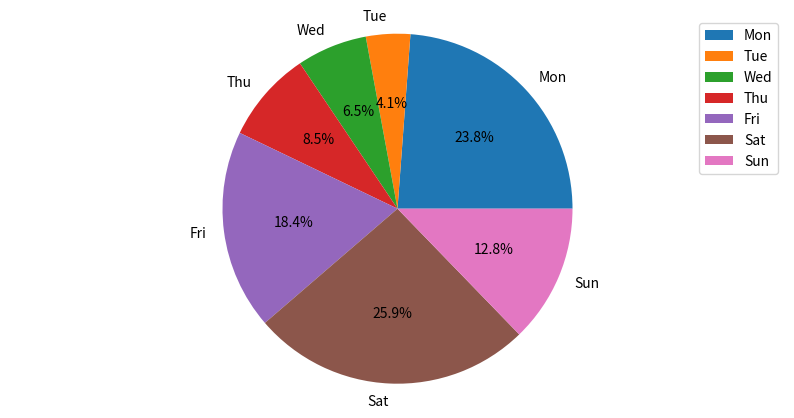

This figure's Python source:
# coding=utf-8
import matplotlib.pyplot as plt
import numpy as np

labels = ['Mon', 'Tue', 'Wed', 'Thu', 'Fri', 'Sat', 'Sun']

plt.figure(figsize=(10, 5))  # 参数figsize设置尺寸(width, height)以inches为单位

plt.pie(np.random.rand(7) * 100, labels=labels, autopct='%1.1f%%')  # autopct指定数值的精度格式
plt.axis('equal')  # 坐标轴大小一致
plt.legend()  # 绘制图例

filename = "./" + "TestSaveFile.png"
plt.savefig(filename, dpi=200, format='png')  # 保存文件，必须在plt.show()之前使用，否则保存的文件将是空白内容

plt.show()  # plt.show()后实际上已经创建了一个新的空白图片

# ### 饼状图（matplotlib.pyplot.pie）
# 饼状图通常用来表达集合中各个部分的百分比；
# pie函数可用来绘制饼状图；
# 详细信息及示例：https://matplotlib.org/api/_as_gen/matplotlib.pyplot.pie.html
#
# ### 保存文件
# matplotlib.pyplot.savefig：https://matplotlib.org/api/_as_gen/matplotlib.pyplot.savefig.html
